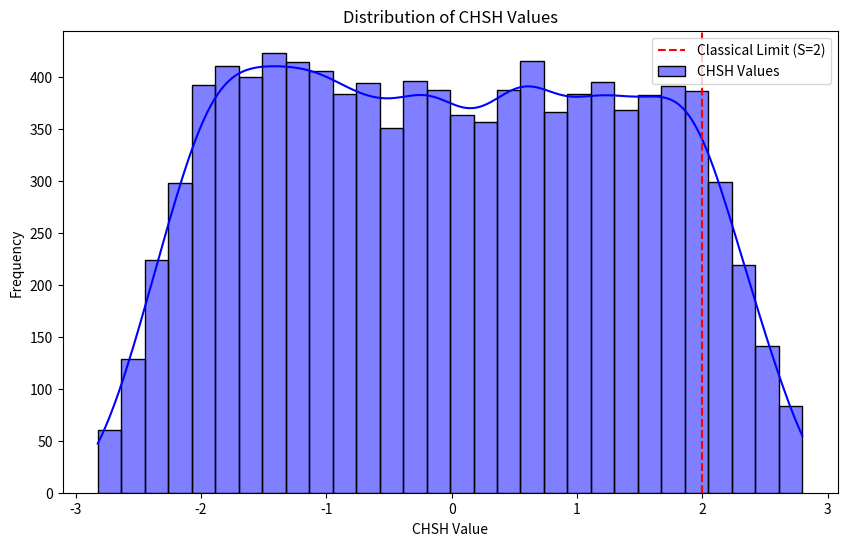

Write the Python code that produced this figure.
import numpy as np
import pandas as pd

import seaborn as sns

import matplotlib.pyplot as plt

# Function to compute CHSH value given measurement angles for two parties
def compute_chsh(theta_A1, theta_A2, theta_B1, theta_B2):
    # Pauli matrices
    X = np.array([[0, 1], [1, 0]])
    Z = np.array([[1, 0], [0, -1]])
    
    # Generate measurement operators for given angles
    def measurement_operator(theta):
        return np.cos(theta) * Z + np.sin(theta) * X
    
    A1 = measurement_operator(theta_A1)
    A2 = measurement_operator(theta_A2)
    B1 = measurement_operator(theta_B1)
    B2 = measurement_operator(theta_B2)
    
    # Define singlet state |ψ> = (|01> - |10>) / sqrt(2)
    psi = np.array([0, 1, -1, 0]) / np.sqrt(2)
    rho = np.outer(psi, psi.conj())
    
    # Helper for expectation <A ⊗ B>
    def expect(A, B):
        op = np.kron(A, B)
        return np.real(np.trace(rho @ op))
    
    # Compute CHSH combination
    S = expect(A1, B1) + expect(A1, B2) + expect(A2, B1) - expect(A2, B2)
    return S

# Generate random angle settings and compute CHSH values
num_samples = 10000
results = []
np.random.seed(42)
for _ in range(num_samples):
    angles = np.random.uniform(0, 2*np.pi, 4)
    S_val = compute_chsh(*angles)
    results.append({
        'theta_A1': angles[0],
        'theta_A2': angles[1],
        'theta_B1': angles[2],
        'theta_B2': angles[3],
        'CHSH': S_val,
        'Quantum Violation': S_val > 2
    })

df = pd.DataFrame(results)

print(df.head())

df.to_csv('chsh_simulation_results.csv', index=False)


# Plot the distribution of CHSH values
plt.figure(figsize=(10, 6))
sns.histplot(df['CHSH'], bins=30, kde=True, color='blue', label='CHSH Values')
plt.axvline(x=2, color='red', linestyle='--', label='Classical Limit (S=2)')
plt.title('Distribution of CHSH Values')
plt.xlabel('CHSH Value')
plt.ylabel('Frequency')
plt.legend()
plt.show()